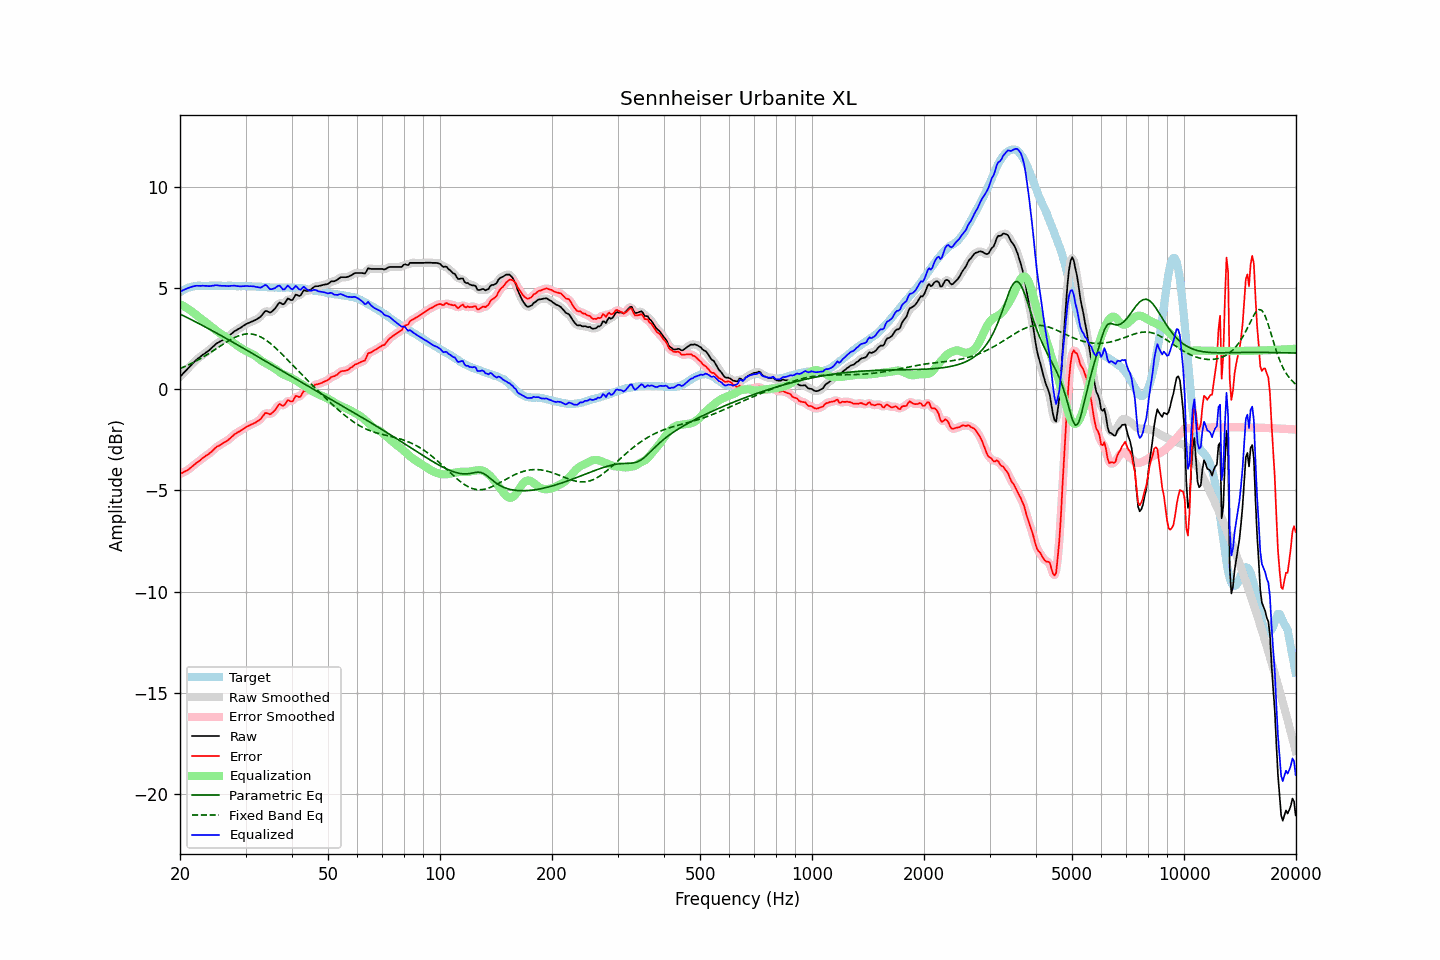

Source data for this figure (header and first rows):
frequency, raw, error, smoothed, error_smoothed, equalization, parametric_eq, fixed_band_eq, equalized_raw, equalized_smoothed, target
20.00, 0.61, -4.19, 0.61, -4.19, 4.20, 3.71, 1.02, 4.81, 4.81, 4.80
20.20, 0.69, -4.16, 0.69, -4.15, 4.16, 3.67, 1.05, 4.85, 4.85, 4.84
20.40, 0.78, -4.11, 0.78, -4.12, 4.11, 3.63, 1.08, 4.89, 4.89, 4.89
20.61, 0.86, -4.07, 0.86, -4.07, 4.07, 3.59, 1.12, 4.92, 4.93, 4.92
20.81, 0.94, -4.03, 0.94, -4.03, 4.02, 3.55, 1.15, 4.96, 4.96, 4.97
21.02, 1.03, -3.98, 1.03, -3.98, 3.97, 3.51, 1.19, 5.00, 4.99, 5.01
21.23, 1.11, -3.92, 1.11, -3.93, 3.91, 3.47, 1.23, 5.02, 5.02, 5.03
21.44, 1.19, -3.86, 1.19, -3.86, 3.86, 3.43, 1.27, 5.05, 5.05, 5.05
21.66, 1.28, -3.79, 1.28, -3.79, 3.80, 3.39, 1.31, 5.08, 5.08, 5.07
21.87, 1.36, -3.72, 1.36, -3.73, 3.73, 3.35, 1.35, 5.09, 5.09, 5.08
22.09, 1.44, -3.66, 1.43, -3.66, 3.67, 3.31, 1.39, 5.11, 5.10, 5.10
22.31, 1.50, -3.61, 1.50, -3.61, 3.60, 3.27, 1.43, 5.11, 5.10, 5.11
22.54, 1.56, -3.55, 1.56, -3.55, 3.54, 3.23, 1.47, 5.10, 5.10, 5.11
22.76, 1.62, -3.49, 1.62, -3.48, 3.48, 3.19, 1.52, 5.10, 5.10, 5.11
22.99, 1.69, -3.41, 1.68, -3.42, 3.42, 3.15, 1.57, 5.11, 5.11, 5.10
23.22, 1.74, -3.36, 1.74, -3.35, 3.37, 3.10, 1.61, 5.10, 5.11, 5.10
23.45, 1.80, -3.30, 1.80, -3.30, 3.31, 3.06, 1.66, 5.11, 5.10, 5.10
23.69, 1.86, -3.25, 1.85, -3.25, 3.24, 3.02, 1.71, 5.10, 5.10, 5.11
23.92, 1.91, -3.19, 1.92, -3.19, 3.18, 2.98, 1.76, 5.09, 5.09, 5.10
24.16, 1.98, -3.13, 1.98, -3.13, 3.11, 2.93, 1.81, 5.09, 5.10, 5.11
24.40, 2.06, -3.06, 2.06, -3.06, 3.05, 2.89, 1.86, 5.11, 5.11, 5.12
24.65, 2.13, -2.98, 2.13, -2.98, 2.99, 2.85, 1.92, 5.12, 5.12, 5.11
24.89, 2.21, -2.90, 2.20, -2.91, 2.93, 2.80, 1.97, 5.14, 5.13, 5.11
25.14, 2.27, -2.84, 2.26, -2.85, 2.87, 2.76, 2.02, 5.14, 5.13, 5.11
25.39, 2.31, -2.81, 2.31, -2.80, 2.81, 2.72, 2.07, 5.12, 5.12, 5.12
25.65, 2.36, -2.76, 2.36, -2.76, 2.76, 2.67, 2.13, 5.11, 5.11, 5.12
25.91, 2.40, -2.71, 2.40, -2.71, 2.70, 2.63, 2.18, 5.10, 5.11, 5.11
26.16, 2.45, -2.66, 2.45, -2.66, 2.66, 2.58, 2.23, 5.11, 5.11, 5.11
26.43, 2.50, -2.61, 2.50, -2.61, 2.60, 2.54, 2.28, 5.10, 5.10, 5.10
26.69, 2.55, -2.55, 2.55, -2.56, 2.55, 2.49, 2.33, 5.10, 5.10, 5.10
26.96, 2.60, -2.51, 2.61, -2.50, 2.49, 2.45, 2.38, 5.09, 5.10, 5.11
27.23, 2.67, -2.44, 2.67, -2.44, 2.43, 2.40, 2.42, 5.10, 5.10, 5.11
27.50, 2.74, -2.37, 2.74, -2.37, 2.37, 2.36, 2.47, 5.11, 5.11, 5.11
27.77, 2.80, -2.30, 2.80, -2.30, 2.31, 2.31, 2.51, 5.11, 5.11, 5.10
28.05, 2.87, -2.23, 2.86, -2.23, 2.25, 2.27, 2.55, 5.12, 5.11, 5.10
28.33, 2.91, -2.18, 2.91, -2.18, 2.19, 2.22, 2.59, 5.10, 5.10, 5.09
28.62, 2.96, -2.13, 2.96, -2.13, 2.13, 2.18, 2.62, 5.09, 5.09, 5.08
28.90, 3.00, -2.09, 3.00, -2.08, 2.08, 2.13, 2.65, 5.08, 5.08, 5.09
29.19, 3.05, -2.03, 3.05, -2.04, 2.03, 2.09, 2.68, 5.08, 5.08, 5.08
29.48, 3.11, -1.99, 3.11, -1.99, 1.98, 2.04, 2.70, 5.09, 5.08, 5.10
29.78, 3.16, -1.93, 3.16, -1.93, 1.93, 1.99, 2.71, 5.09, 5.09, 5.09
30.08, 3.21, -1.89, 3.21, -1.88, 1.89, 1.95, 2.72, 5.10, 5.10, 5.09
30.38, 3.25, -1.83, 3.25, -1.84, 1.85, 1.90, 2.73, 5.10, 5.09, 5.08
30.68, 3.28, -1.80, 3.28, -1.80, 1.81, 1.86, 2.73, 5.09, 5.09, 5.08
30.99, 3.32, -1.76, 3.32, -1.76, 1.77, 1.81, 2.73, 5.09, 5.09, 5.08
31.30, 3.35, -1.73, 3.35, -1.73, 1.73, 1.76, 2.72, 5.08, 5.08, 5.08
31.61, 3.39, -1.69, 3.39, -1.69, 1.69, 1.72, 2.70, 5.08, 5.07, 5.07
31.93, 3.42, -1.65, 3.42, -1.65, 1.64, 1.67, 2.68, 5.06, 5.06, 5.07
32.24, 3.47, -1.59, 3.47, -1.60, 1.58, 1.62, 2.65, 5.05, 5.04, 5.06
32.57, 3.52, -1.55, 3.51, -1.55, 1.51, 1.58, 2.62, 5.03, 5.02, 5.07
32.89, 3.57, -1.49, 3.58, -1.48, 1.44, 1.53, 2.59, 5.01, 5.03, 5.06
33.22, 3.66, -1.39, 3.67, -1.38, 1.39, 1.48, 2.54, 5.05, 5.06, 5.05
33.55, 3.76, -1.29, 3.76, -1.28, 1.34, 1.44, 2.50, 5.10, 5.10, 5.05
33.89, 3.86, -1.18, 3.83, -1.21, 1.29, 1.39, 2.45, 5.15, 5.13, 5.04
34.23, 3.86, -1.18, 3.84, -1.19, 1.25, 1.34, 2.39, 5.11, 5.10, 5.04
34.57, 3.82, -1.21, 3.82, -1.21, 1.21, 1.30, 2.33, 5.03, 5.03, 5.03
34.92, 3.78, -1.25, 3.81, -1.22, 1.16, 1.25, 2.27, 4.94, 4.97, 5.03
35.27, 3.83, -1.20, 3.83, -1.20, 1.11, 1.20, 2.21, 4.94, 4.94, 5.02
35.62, 3.90, -1.12, 3.89, -1.13, 1.06, 1.16, 2.14, 4.96, 4.95, 5.02
35.97, 3.97, -1.05, 3.98, -1.04, 1.02, 1.11, 2.07, 4.99, 5.00, 5.02
... 635 more rows
